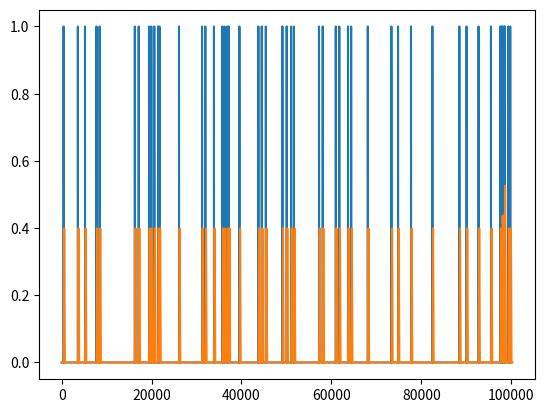

Write the Python code that produced this figure.
"""Overlap-add convolve
"""
from scipy.signal import oaconvolve
import numpy as np
import matplotlib.pyplot as plt

def test_ola():
    fig=True
    np.random.seed(1)
    Nx = 100000
    x = np.zeros(Nx)
    Npulse = 50
    x[np.random.choice(list(range(Nx)),Npulse)] = 1.0
    Nf = 300
    g = np.linspace(-3, 3, Nf)
    f = np.exp(-g*g/2.0)/np.sqrt(2*np.pi) #FIR filter
    
    if fig:
        plt.plot(x)
        plt.plot(oaconvolve(x,f))
        plt.show()
    
if __name__ == "__main__":
    test_ola()